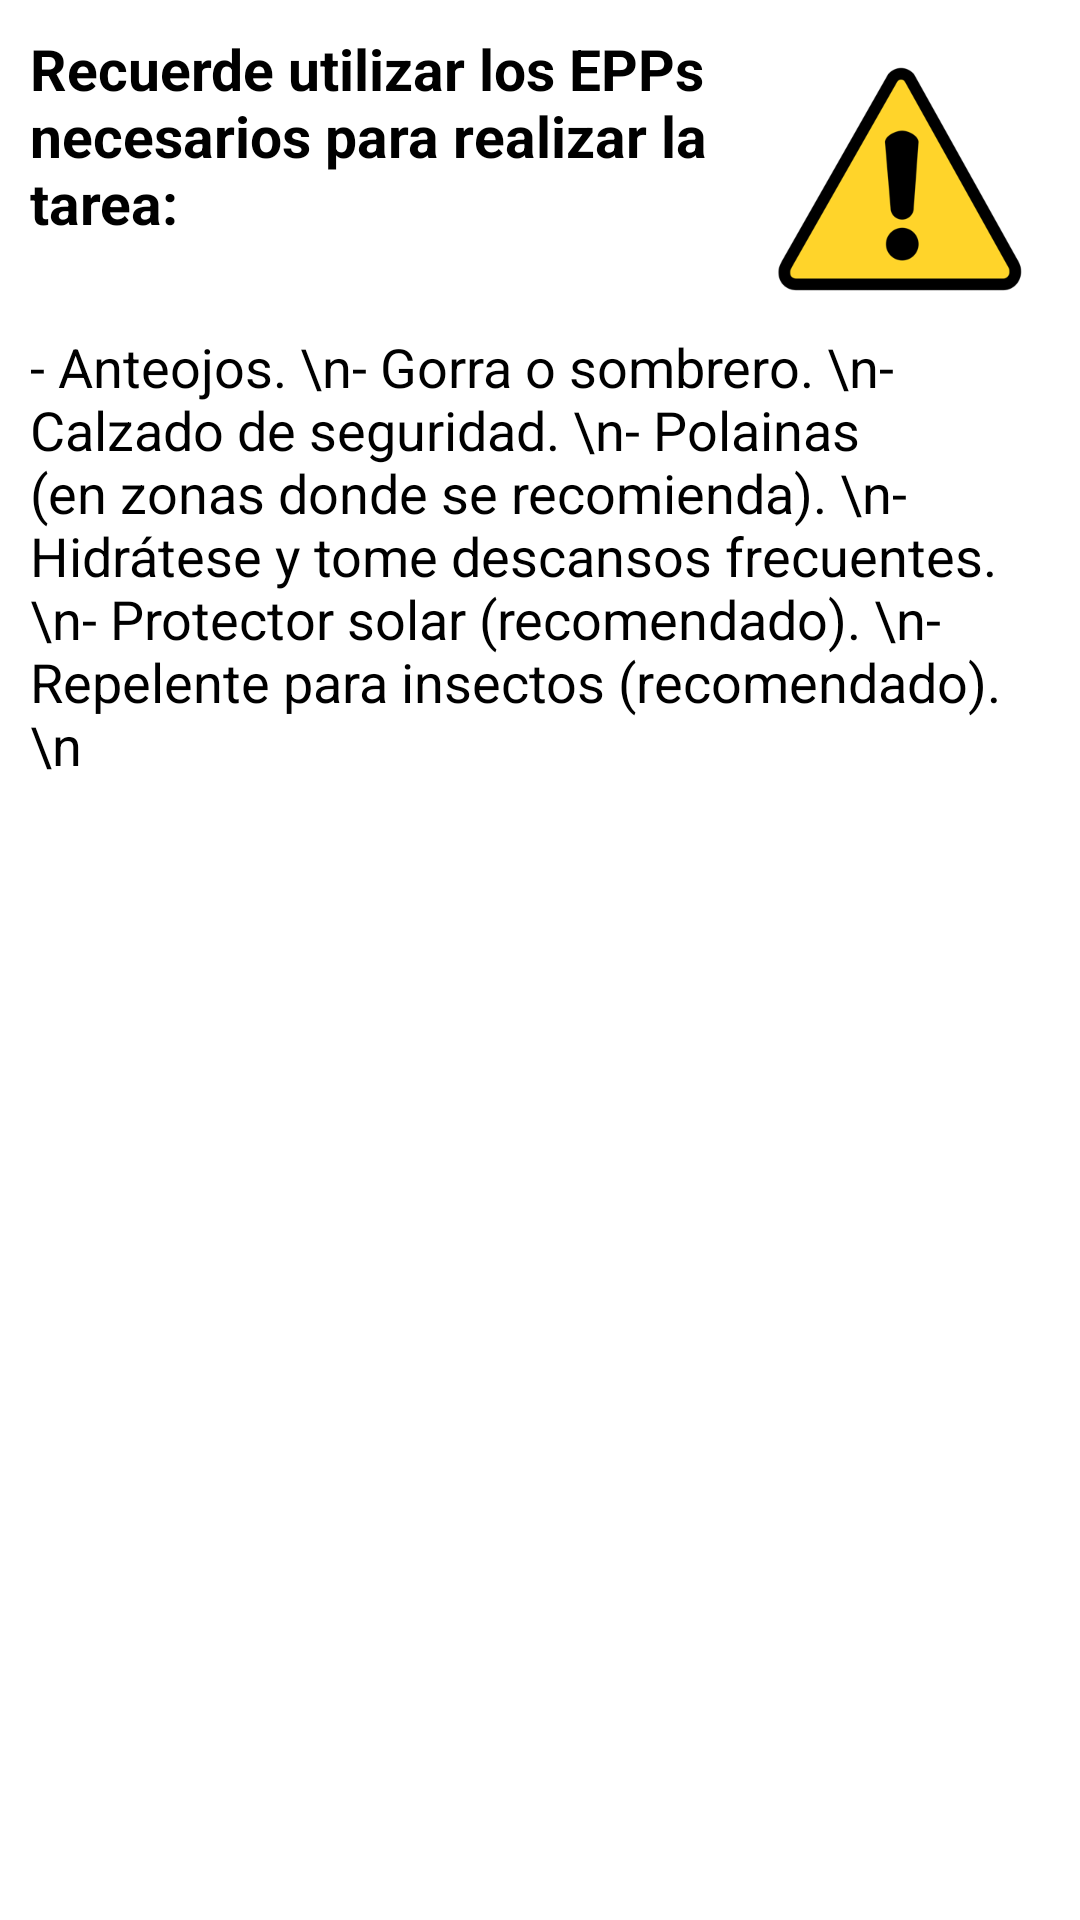

This screen was rendered from an Android layout file. Write that file and the resources it references.
<!-- AndroidManifest.xml: application theme Theme.CortevaRDDemo -->
<!-- res/layout/sample.xml -->
<?xml version="1.0" encoding="utf-8"?>
<RelativeLayout
    xmlns:android="http://schemas.android.com/apk/res/android" android:layout_width="match_parent"
    android:layout_height="match_parent"
    android:padding="10dp">

    <LinearLayout
        android:layout_width="wrap_content"
        android:layout_height="wrap_content"
        android:orientation="horizontal"
        android:id="@+id/titulo"
        android:gravity="center">

        <TextView
            android:layout_width="wrap_content"
            android:layout_height="wrap_content"
            android:text="Recuerde utilizar los EPPs necesarios para realizar la tarea:"
            android:textSize="19dp"
            android:textStyle="bold"
            android:textColor="@color/black"
            android:drawableRight="@mipmap/fotoalerta"/>

    </LinearLayout>

    <TextView
        android:layout_width="wrap_content"
        android:layout_height="wrap_content"
        android:layout_below="@id/titulo"
        android:text="- Anteojos. \n- Gorra o sombrero. \n- Calzado de seguridad. \n- Polainas (en zonas donde se recomienda). \n- Hidrátese y tome descansos frecuentes. \n- Protector solar (recomendado). \n- Repelente para insectos (recomendado). \n"
        android:textColor="@color/black"
        android:textSize="18dp"
        android:textStyle="normal" />


</RelativeLayout>
<!-- resources referenced by this layout -->
<resources>
  <color name="black">#FF000000</color>
  <!-- mipmap fotoalerta: png bitmap (mipmap-xxxhdpi, 16343 bytes) -->
  <style name="Theme.CortevaRDDemo" parent="Theme.MaterialComponents.DayNight.DarkActionBar">
          
          <item name="colorPrimary">#3A73C2</item>
          <item name="colorPrimaryDark">@color/colorPrimaryDark</item>
          
          <item name="colorAccent">@color/colorPrimary</item>
          
          <item name="android:textColorHint">@color/colorSubtitles</item>
          
          <item name="android:textColorSecondary">@color/colorSubtitles</item>
          
          <item name="colorSecondary">@color/teal_200</item>
          <item name="colorSecondaryVariant">@color/teal_700</item>
          <item name="colorOnSecondary">@color/black</item>
          
          <item name="android:statusBarColor" tools:targetApi="l">?attr/colorPrimaryVariant</item>
          
          
      </style>
  <color name="colorPrimaryDark">#00574B</color>
  <color name="colorPrimary">#185EE6</color>
  <color name="colorSubtitles">#E0E9FC</color>
  <color name="teal_200">#FF03DAC5</color>
  <color name="teal_700">#FF018786</color>
</resources>
